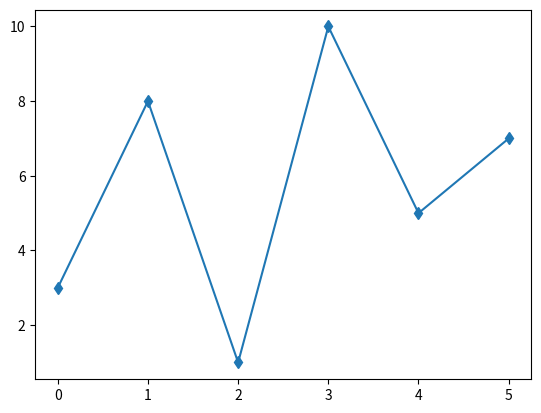

The matplotlib source for this figure:
#matplotlib markers





import matplotlib.pyplot as plt
import numpy as np


ypoints = np.array([3,8,1,10,5,7])

plt.plot(ypoints,marker = 'd')
plt.show()
